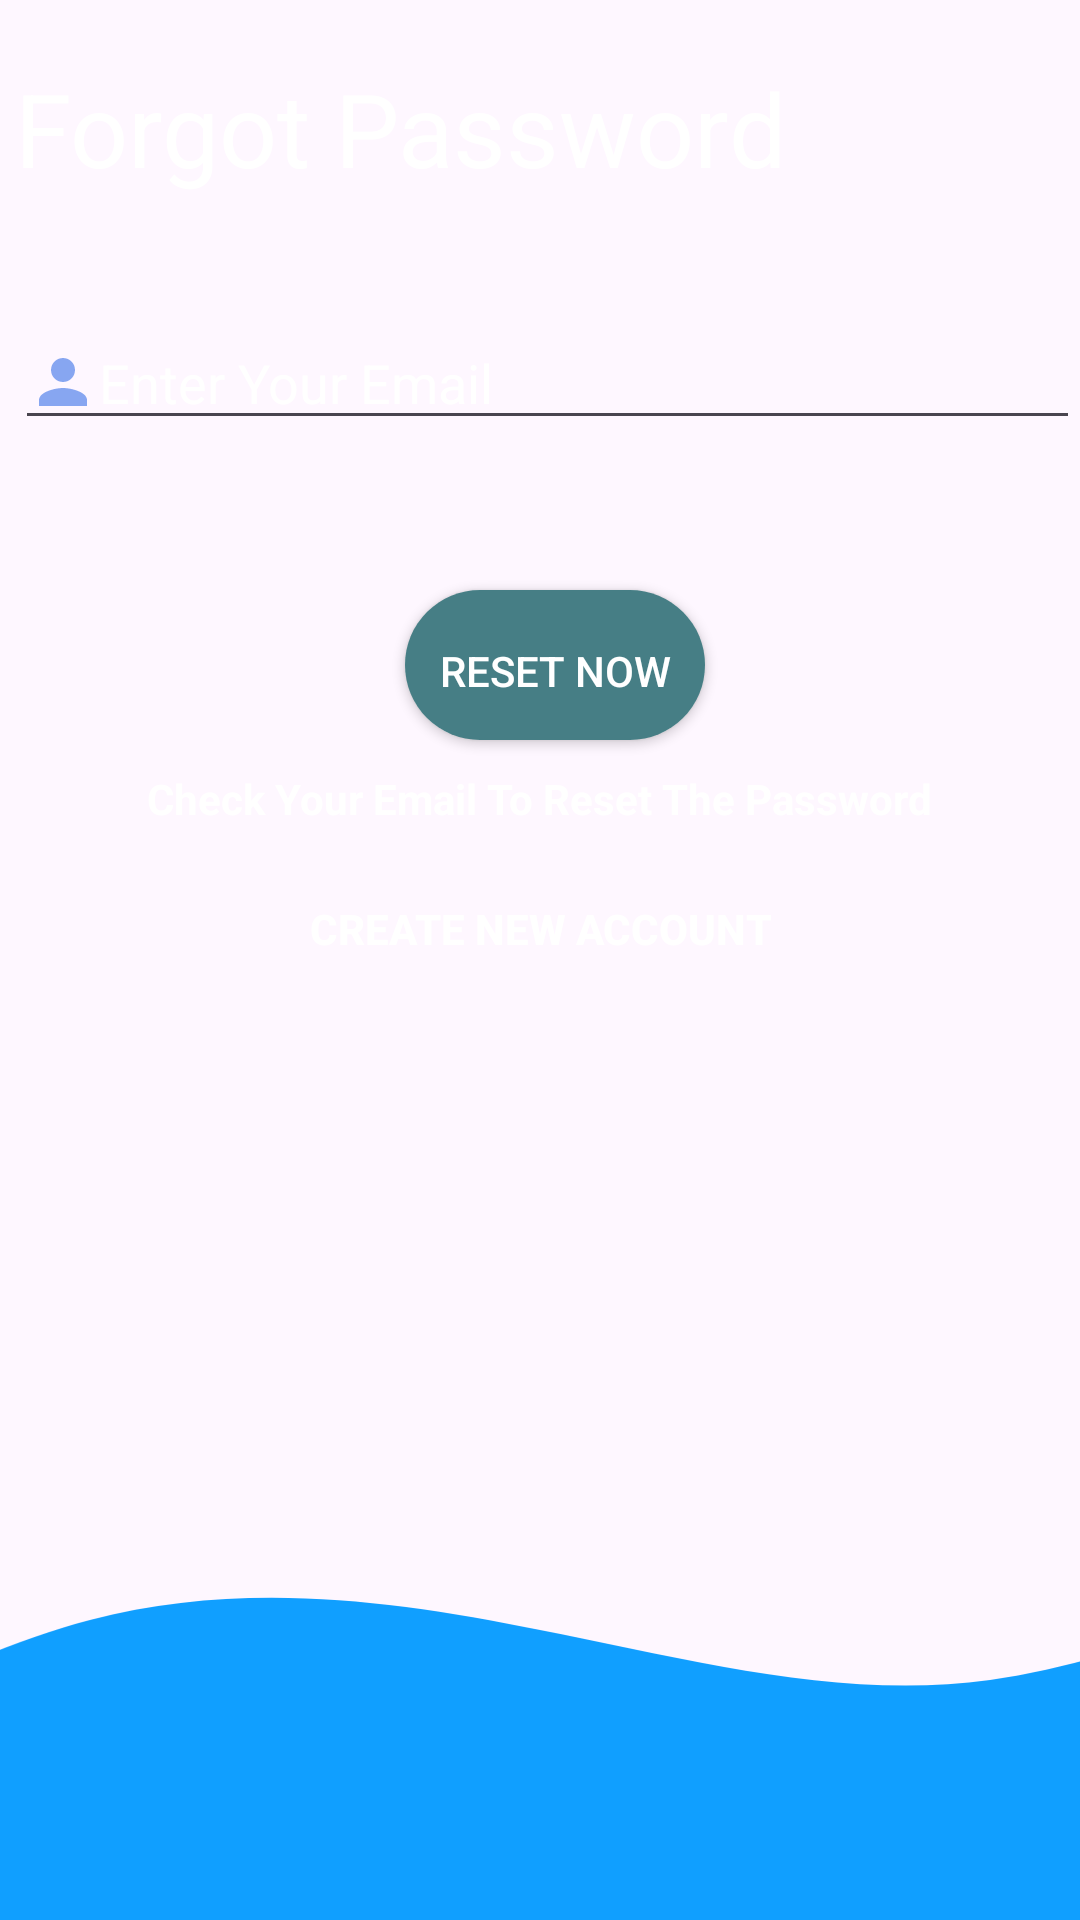

Android layout source for this screen:
<!-- AndroidManifest.xml: application theme Theme.Quizzy -->
<!-- res/layout/activity_forget.xml -->
<?xml version="1.0" encoding="utf-8"?>
<androidx.constraintlayout.widget.ConstraintLayout
    android:layout_width="match_parent"
    android:layout_height="match_parent"
    xmlns:app="http://schemas.android.com/apk/res-auto"
    android:id="@+id/main"
    app:layout_constraintBottom_toBottomOf="parent"
    app:layout_constraintEnd_toEndOf="parent"
    app:layout_constraintStart_toStartOf="parent"
    app:layout_constraintTop_toTopOf="parent"
    xmlns:android="http://schemas.android.com/apk/res/android">

    <LinearLayout
        android:id="@+id/linearLayout"
        android:layout_width="match_parent"
        android:layout_height="match_parent"
        android:background="@drawable/backimage"
        android:orientation="vertical"
        app:layout_constraintEnd_toEndOf="parent"
        app:layout_constraintStart_toStartOf="parent"
        app:layout_constraintTop_toTopOf="parent">

        <TextView
            android:layout_width="wrap_content"
            android:layout_height="wrap_content"
            android:layout_marginStart="5dp"
            android:layout_marginTop="20dp"
            android:text="Forgot Password"
            android:textColor="@color/white"
            android:textSize="34dp" />


        <EditText
            android:id="@+id/etEmailAddress"
            android:layout_width="match_parent"
            android:layout_height="wrap_content"
            android:layout_marginStart="5dp"
            android:layout_marginTop="40dp"
            android:drawableLeft="@drawable/baseline_person_24"
            android:hint="Enter Your Email"
            android:inputType="textEmailAddress"
            android:maxLines="1"
            android:textColorHint="@color/white" />


        <androidx.cardview.widget.CardView
            android:layout_width="wrap_content"
            android:layout_height="wrap_content"
            android:layout_gravity="center"
            android:layout_marginLeft="5dp"
            android:layout_marginTop="50dp"
            app:cardCornerRadius="34dp">

            <androidx.appcompat.widget.AppCompatButton
                android:id="@+id/Reset_Now"
                android:layout_width="100dp"
                android:layout_height="50dp"
                android:paddingTop="4dp"
                android:text="Reset Now"
                android:background="@color/SkyBlue"
                android:textAlignment="center"
                android:textColor="@color/white" />
        </androidx.cardview.widget.CardView>

        <TextView
            android:id="@+id/checkEmail"
            android:layout_width="wrap_content"
            android:layout_height="wrap_content"
            android:layout_gravity="center"
            android:layout_marginTop="10dp"
            android:backgroundTint="@color/white"
            android:text="Check Your Email To Reset The Password"
            android:textColor="@color/white"
            android:textStyle="bold" />


        <androidx.appcompat.widget.AppCompatButton
            android:id="@+id/register1"
            android:layout_width="wrap_content"
            android:layout_height="wrap_content"
            android:layout_gravity="center"
            android:layout_marginTop="10dp"
            android:background="@android:color/transparent"
            android:text="Create New Account"
            android:textColor="@color/white"
            android:textStyle="bold" />


    </LinearLayout>

    <ImageView
        android:layout_width="match_parent"
        android:layout_height="200dp"
        android:layout_gravity="bottom"
        android:scaleType="centerCrop"
        android:src="@drawable/wave"
        app:layout_constraintBottom_toBottomOf="parent"
        app:layout_constraintEnd_toEndOf="parent"
        app:layout_constraintStart_toStartOf="parent" />
</androidx.constraintlayout.widget.ConstraintLayout>
<!-- resources referenced by this layout -->
<resources>
  <color name="SkyBlue">#467E85</color>
  <color name="white">#FFFFFFFF</color>
  <!-- drawable baseline_person_24 (drawable) -->
  <vector xmlns:android="http://schemas.android.com/apk/res/android" android:height="24dp" android:tint="#87A6F1" android:viewportHeight="24" android:viewportWidth="24" android:width="24dp">
        
      <path android:fillColor="@android:color/white" android:pathData="M12,12c2.21,0 4,-1.79 4,-4s-1.79,-4 -4,-4 -4,1.79 -4,4 1.79,4 4,4zM12,14c-2.67,0 -8,1.34 -8,4v2h16v-2c0,-2.66 -5.33,-4 -8,-4z"/>
      
  </vector>
  <!-- drawable wave (drawable) -->
  <vector xmlns:android="http://schemas.android.com/apk/res/android" android:alpha="0.94" android:height="320dp" android:viewportHeight="320" android:viewportWidth="1440" android:width="1440dp">
        
      <path android:fillColor="#0099ff" android:pathData="M0,128L40,154.7C80,181 160,235 240,234.7C320,235 400,181 480,160C560,139 640,149 720,165.3C800,181 880,203 960,192C1040,181 1120,139 1200,128C1280,117 1360,139 1400,149.3L1440,160L1440,320L1400,320C1360,320 1280,320 1200,320C1120,320 1040,320 960,320C880,320 800,320 720,320C640,320 560,320 480,320C400,320 320,320 240,320C160,320 80,320 40,320L0,320Z"/>
      
  </vector>
  <style name="Theme.Quizzy" parent="Base.Theme.Quizzy" />
  <style name="Base.Theme.Quizzy" parent="Theme.Material3.DayNight.NoActionBar">
          
          
      </style>
</resources>
